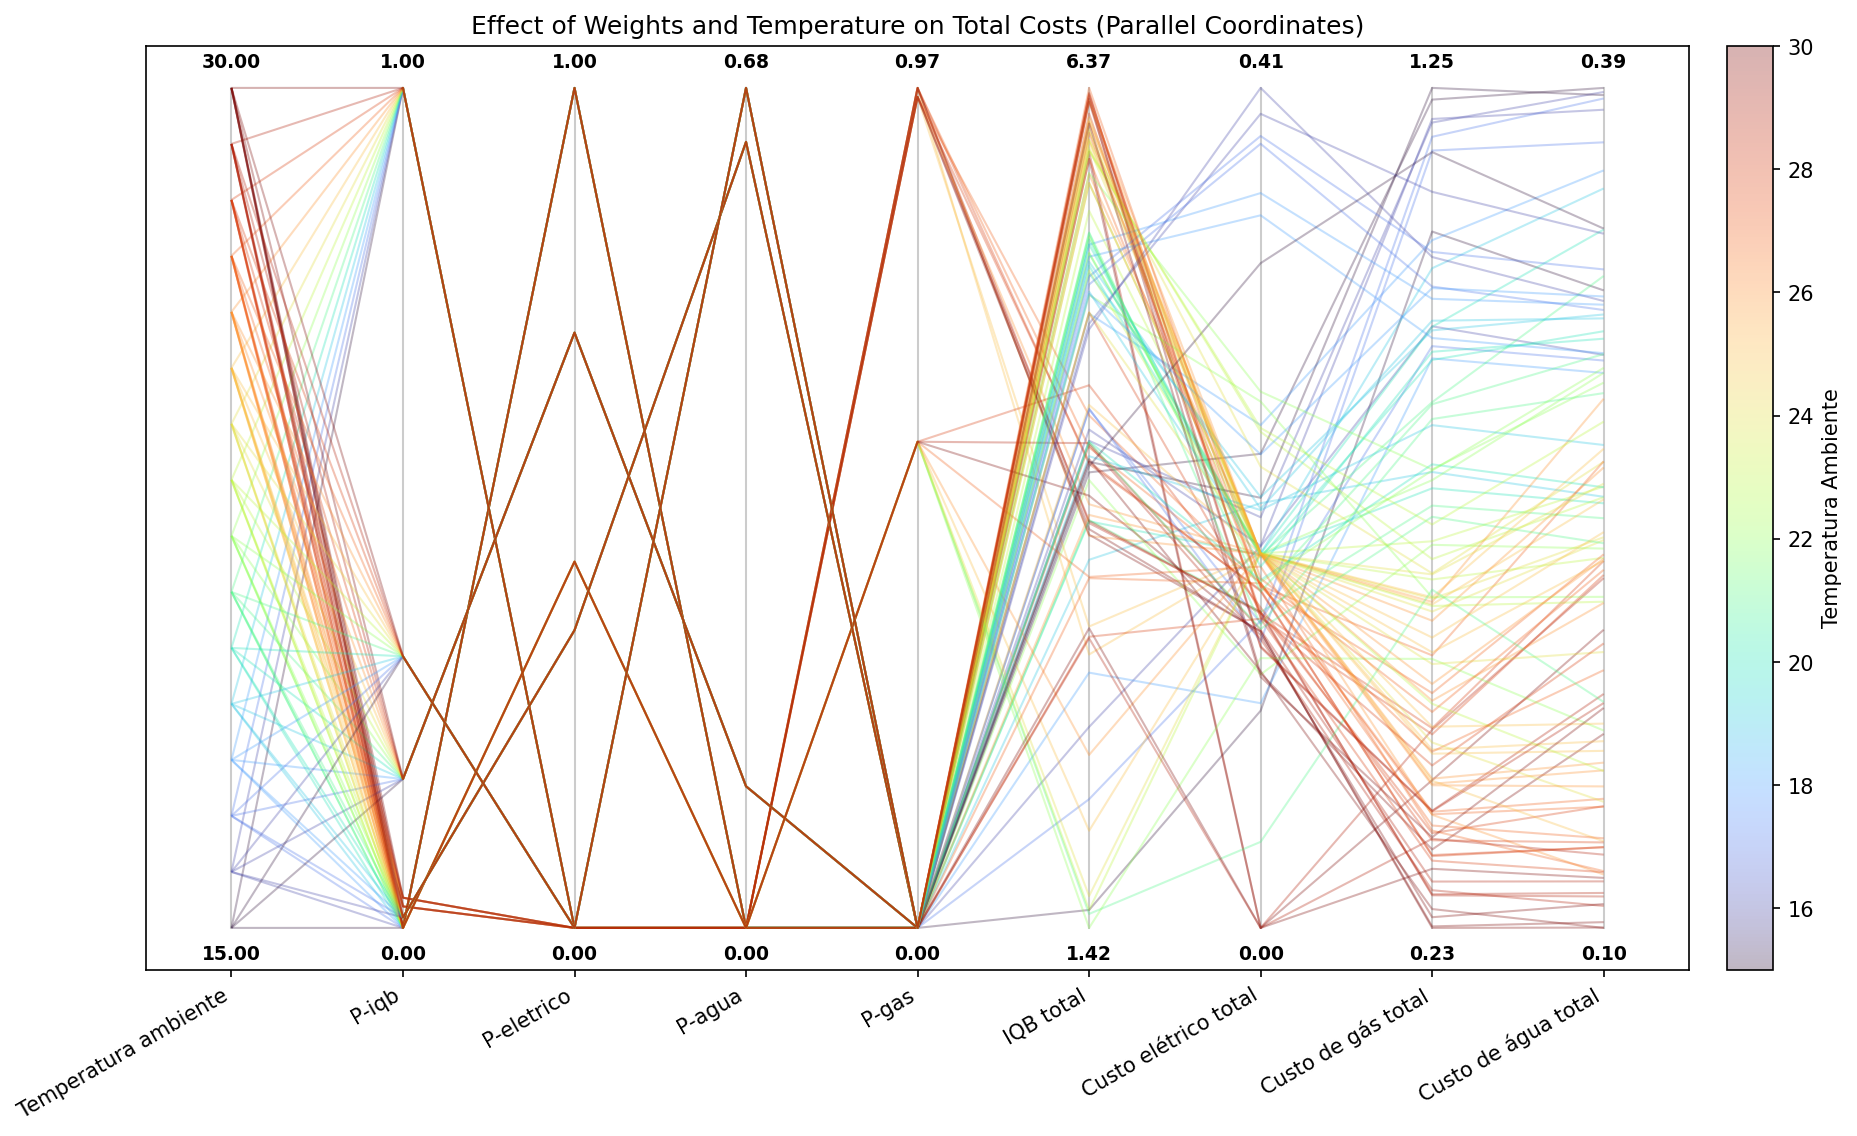

The file beside this chart, header and first rows:
P-iqb, P-eletrico, P-agua, P-gas, Temperatura ambiente, Tarifa da energia Selétrica, IQB 1, IQB 2, IQB 3, IQB 4, IQB 5, IQB 6, IQB 7, IQB médio, IQB total, Recompensa total, Custo elétrico total, Custo de gás total, Custo de água total, Custo total do banho
0.0, 1.0, 0.0, 0.0, 15.0, 1.0, 2.237903988321599e-06, 0.0004029, 0.001532, 0.5205, 0.1753, 0.7399, 0.08657, 0.2177, 1.524, [ 1.5242 -0.1053 -0.3239 -1.0761], 0.1053, 1.076, 0.3239, 1.505
0.0, 1.0, 0.0, 0.0, 16.0, 1.0, 1.0395363854977136e-05, 0.000543, 0.4737, 0.8939, 0.1338, 0.9432, 0.1585, 0.372, 2.604, [ 2.6038 -0.1851 -0.3017 -0.9613], 0.1851, 0.9613, 0.3017, 1.448
0.0, 1.0, 0.0, 0.0, 17.0, 1.0, 4.355863550022849e-05, 0.004267, 0.546, 0.4818, 0.1086, 0.9004, 0.1365, 0.3111, 2.178, [ 2.1777 -0.1489 -0.2997 -0.9373], 0.1489, 0.9373, 0.2997, 1.386
0.0, 1.0, 0.0, 0.0, 18.0, 1.0, 0.000158, 0.01575, 0.6115, 0.2463, 0.9357, 0.1508, 0.9639, 0.4177, 2.924, [ 2.9241 -0.109  -0.2954 -0.9224], 0.109, 0.9224, 0.2954, 1.327
0.0, 1.0, 0.0, 0.0, 19.0, 1.0, 4.0736503604871574e-06, 0.3198, 1.0, 0.1878, 0.961, 0.1633, 0.9577, 0.5128, 3.59, [ 3.5897 -0.2059 -0.2527 -0.7849], 0.2059, 0.7849, 0.2527, 1.243
0.0, 1.0, 0.0, 0.0, 20.0, 1.0, 6.685564385973465e-06, 0.4537, 0.971, 0.1866, 1.0, 0.2051, 1.0, 0.5452, 3.816, [ 3.8165 -0.1809 -0.2504 -0.7651], 0.1809, 0.7651, 0.2504, 1.196
0.0, 1.0, 0.0, 0.0, 21.0, 1.0, 4.9560612862006285e-06, 0.5355, 0.6624, 0.4518, 0.9412, 0.2334, 1.0, 0.5463, 3.824, [ 3.8243 -0.1532 -0.2453 -0.7441], 0.1532, 0.7441, 0.2453, 1.143
0.0, 1.0, 0.0, 0.0, 22.0, 1.0, 2.4091854278933343e-05, 0.5747, 0.614, 1.0, 0.452, 1.0, 0.4191, 0.58, 4.06, [ 4.0598 -0.1229 -0.2348 -0.6966], 0.1229, 0.6966, 0.2348, 1.054
0.0, 1.0, 0.0, 0.0, 23.0, 1.0, 0.02865, 0.7998, 1.0, 0.9551, 0.9549, 0.9547, 0.9547, 0.8068, 5.648, [ 5.6478 -0.1815 -0.2316 -0.6547], 0.1815, 0.6547, 0.2316, 1.068
0.0, 1.0, 0.0, 0.0, 24.0, 1.0, 0.07889, 0.9893, 1.0, 1.0, 1.0, 1.0, 1.0, 0.8669, 6.068, [ 6.0682 -0.1815 -0.2387 -0.6312], 0.1815, 0.6312, 0.2387, 1.051
0.0, 1.0, 0.0, 0.0, 25.0, 1.0, 0.1348, 0.933, 1.0, 0.9965, 0.9969, 0.997, 0.9972, 0.8651, 6.055, [ 6.0555 -0.1815 -0.2518 -0.6244], 0.1815, 0.6244, 0.2518, 1.058
0.0, 1.0, 0.0, 0.0, 26.0, 1.0, 0.1998, 0.8495, 0.95, 0.9523, 0.9531, 0.9536, 0.9539, 0.8303, 5.812, [ 5.8123 -0.1811 -0.2628 -0.6047], 0.1811, 0.6047, 0.2628, 1.049
0.0, 1.0, 0.0, 0.0, 27.0, 1.0, 0.4594, 0.9808, 0.9795, 0.9689, 0.9699, 0.9703, 0.9706, 0.8999, 6.299, [ 6.2994 -0.1654 -0.2328 -0.5171], 0.1654, 0.5171, 0.2328, 0.9152
0.0, 1.0, 0.0, 0.0, 28.0, 1.0, 0.5426, 0.8419, 0.9656, 0.9665, 0.9678, 0.9684, 0.9687, 0.8888, 6.222, [ 6.2215 -0.1525 -0.2305 -0.4745], 0.1525, 0.4745, 0.2305, 0.8575
0.0, 1.0, 0.0, 0.0, 29.0, 1.0, 0.4249, 0.8323, 0.9444, 0.9474, 0.9487, 0.9493, 0.9496, 0.8567, 5.997, [ 5.9967  0.     -0.2246 -0.4726], 0.0, 0.4726, 0.2246, 0.6972
0.0, 1.0, 0.0, 0.0, 30.0, 1.0, 0.4943, 0.8471, 0.9175, 0.9227, 0.9239, 0.9244, 0.9246, 0.8506, 5.954, [ 5.9545  0.     -0.2068 -0.4116], 0.0, 0.4116, 0.2068, 0.6183
1.0, 0.0, 0.0, 0.0, 15.0, 1.0, 1.6817077804966745e-06, 0.0009265, 0.3019, 0.9533, 0.9521, 0.9493, 0.9479, 0.5865, 4.105, [ 4.1054 -0.2299 -0.3938 -1.2359], 0.2299, 1.236, 0.3938, 1.86
1.0, 0.0, 0.0, 0.0, 16.0, 1.0, 8.153598191076537e-06, 0.002919, 0.4231, 0.9601, 0.9702, 0.9682, 0.9672, 0.6131, 4.292, [ 4.2917 -0.1991 -0.3924 -1.2081], 0.1991, 1.208, 0.3924, 1.8
1.0, 0.0, 0.0, 0.0, 17.0, 1.0, 3.5158588075632954e-05, 0.009734, 0.5751, 0.9603, 0.9778, 0.9772, 0.9769, 0.6396, 4.477, [ 4.4771 -0.1478 -0.3902 -1.1909], 0.1478, 1.191, 0.3902, 1.729
1.0, 0.0, 0.0, 0.0, 18.0, 1.0, 0.0001441, 0.1915, 0.929, 0.9803, 0.9803, 0.9802, 0.9802, 0.7202, 5.042, [ 5.0417 -0.2438 -0.3654 -1.0656], 0.2438, 1.066, 0.3654, 1.675
1.0, 0.0, 0.0, 0.0, 19.0, 1.0, 0.0004804, 0.2957, 0.8921, 0.9956, 0.9957, 0.9958, 0.9958, 0.7387, 5.171, [ 5.1712 -0.1815 -0.3591 -1.0317], 0.1815, 1.032, 0.3591, 1.572
1.0, 0.0, 0.0, 0.0, 20.0, 1.0, 0.00146, 0.4112, 0.9109, 1.0, 1.0, 1.0, 1.0, 0.7605, 5.324, [ 5.3236 -0.1815 -0.3449 -0.9607], 0.1815, 0.9607, 0.3449, 1.487
1.0, 0.0, 0.0, 0.0, 21.0, 1.0, 0.0008348, 0.4323, 0.9632, 1.0, 1.0, 1.0, 1.0, 0.7709, 5.396, [ 5.3963 -0.1806 -0.3289 -0.8694], 0.1806, 0.8694, 0.3289, 1.379
1.0, 0.0, 0.0, 0.0, 22.0, 1.0, 3.4351718736752005e-10, 0.4212, 0.9786, 1.0, 1.0, 1.0, 1.0, 0.7714, 5.4, [ 5.3998 -0.1814 -0.2955 -0.775 ], 0.1814, 0.775, 0.2955, 1.252
1.0, 0.0, 0.0, 0.0, 23.0, 1.0, 0.007231, 1.0, 1.0, 1.0, 1.0, 1.0, 1.0, 0.8582, 6.007, [ 6.0072 -0.2405 -0.2525 -0.6793], 0.2405, 0.6793, 0.2525, 1.172
1.0, 0.0, 0.0, 0.0, 24.0, 1.0, 0.08769, 1.0, 0.9959, 0.9962, 0.9963, 0.9964, 0.9964, 0.867, 6.069, [ 6.0688 -0.2236 -0.2648 -0.6621], 0.2236, 0.6621, 0.2648, 1.15
1.0, 0.0, 0.0, 0.0, 25.0, 1.0, 0.2627, 0.9495, 0.9977, 0.9976, 0.9974, 0.9973, 0.9972, 0.8856, 6.199, [ 6.1994 -0.1815 -0.2692 -0.6331], 0.1815, 0.6331, 0.2692, 1.084
1.0, 0.0, 0.0, 0.0, 26.0, 1.0, 0.3555, 0.887, 0.923, 0.9241, 0.9246, 0.9248, 0.9249, 0.8377, 5.864, [ 5.864  -0.1815 -0.2865 -0.6275], 0.1815, 0.6275, 0.2865, 1.096
1.0, 0.0, 0.0, 0.0, 27.0, 1.0, 0.4667, 0.8545, 0.9428, 0.921, 0.9226, 0.9235, 0.924, 0.8507, 5.955, [ 5.9551 -0.1659 -0.2649 -0.5627], 0.1659, 0.5627, 0.2649, 0.9935
1.0, 0.0, 0.0, 0.0, 28.0, 1.0, 0.5942, 0.9492, 0.9545, 0.957, 0.958, 0.9585, 0.9587, 0.9043, 6.33, [ 6.3302 -0.1503 -0.2257 -0.4671], 0.1503, 0.4671, 0.2257, 0.8431
1.0, 0.0, 0.0, 0.0, 29.0, 1.0, 0.687, 0.9435, 0.9372, 0.9491, 0.9384, 0.9497, 0.9385, 0.9062, 6.343, [ 6.3432 -0.1365 -0.1846 -0.3745], 0.1365, 0.3745, 0.1846, 0.6957
1.0, 0.0, 0.0, 0.0, 30.0, 1.0, 0.7881, 0.8986, 0.9231, 0.924, 0.9245, 0.9246, 0.9248, 0.9011, 6.308, [ 6.3077 -0.1234 -0.1708 -0.3276], 0.1234, 0.3276, 0.1708, 0.6218
0.0256, 0.0, 0.0, 0.9744, 15.0, 1.0, 0.3679, 0.3679, 0.3679, [-4.6321 -5.     -5.     -5.1123], 0.0, 0.1123, 4.3817801661680254e-07, 0.1123
0.0256, 0.0, 0.0, 0.9744, 16.0, 1.0, 0.3679, 0.3679, 0.3679, [-4.6321 -5.     -5.     -5.1049], 0.0, 0.1049, 4.3817801661680254e-07, 0.1049
0.0256, 0.0, 0.0, 0.9744, 17.0, 1.0, 0.3679, 0.3679, 0.3679, [-4.6321 -5.     -5.     -5.0963], 0.0, 0.09626, 4.3817801661680254e-07, 0.09626
0.0256, 0.0, 0.0, 0.9744, 18.0, 1.0, 0.3679, 0.3679, 0.3679, [-4.6321 -5.     -5.     -5.0913], 0.0, 0.09132, 4.3817801661680254e-07, 0.09132
0.0256, 0.0, 0.0, 0.9744, 19.0, 1.0, 0.3679, 0.3679, 0.3679, [-4.6321 -5.     -5.     -5.0845], 0.0, 0.08453, 4.3817801661680254e-07, 0.08453
0.0256, 0.0, 0.0, 0.9744, 20.0, 1.0, 0.3679, 0.3679, 0.3679, [-4.6321 -5.     -5.     -5.0765], 0.0, 0.07651, 4.3817801661680254e-07, 0.07651
0.0256, 0.0, 0.0, 0.9744, 21.0, 1.0, 0.3679, 0.3679, 0.3679, [-4.6321 -5.     -5.     -5.0691], 0.0, 0.06911, 4.3817801661680254e-07, 0.06911
0.0256, 0.0, 0.0, 0.9744, 22.0, 1.0, 0.3679, 0.3679, 0.3679, [-4.6321 -5.     -5.     -5.0617], 0.0, 0.0617, 4.3817801661680254e-07, 0.0617
0.0256, 0.0, 0.0, 0.9744, 23.0, 1.0, 0.3679, 0.3679, 0.3679, [-4.6321 -5.     -5.     -5.0568], 0.0, 0.05677, 4.3817801661680254e-07, 0.05677
0.0256, 0.0, 0.0, 0.9744, 24.0, 1.0, 0.3679, 0.3679, 0.3679, [-4.6321 -5.     -5.     -5.0469], 0.0, 0.04689, 4.3817801661680254e-07, 0.04689
0.0256, 0.0, 0.0, 0.9744, 25.0, 1.0, 0.2287, 0.2699, 0.6611, 0.5274, 0.4358, 0.4744, 0.4339, 0.433, 3.031, [ 3.0312 -0.1815 -0.165  -0.4436], 0.1815, 0.4436, 0.165, 0.7901
0.0256, 0.0, 0.0, 0.9744, 26.0, 1.0, 0.3277, 0.3779, 0.6731, 0.6056, 0.5828, 0.5816, 0.5812, 0.5328, 3.73, [ 3.7299 -0.1814 -0.1582 -0.4072], 0.1814, 0.4072, 0.1582, 0.7468
0.0256, 0.0, 0.0, 0.9744, 27.0, 1.0, 0.3966, 0.5744, 0.6508, 0.6593, 0.6579, 0.6569, 0.6565, 0.6075, 4.252, [ 4.2524 -0.1671 -0.1457 -0.3702], 0.1671, 0.3702, 0.1457, 0.683
0.0256, 0.0, 0.0, 0.9744, 28.0, 1.0, 0.4175, 0.6488, 0.6628, 0.5869, 0.6162, 0.6404, 0.5819, 0.5935, 4.154, [ 4.1545 -0.1638 -0.1317 -0.3196], 0.1638, 0.3196, 0.1317, 0.6151
0.0256, 0.0, 0.0, 0.9744, 29.0, 1.0, 0.5438, 0.4955, 0.5444, 0.5818, 0.4997, 0.5674, 0.5735, 0.5437, 3.806, [ 3.8061 -0.1533 -0.1147 -0.2721], 0.1533, 0.2721, 0.1147, 0.5401
0.0256, 0.0, 0.0, 0.9744, 30.0, 1.0, 0.7105, 0.5045, 0.4985, 0.4768, 0.5382, 0.4992, 0.5101, 0.534, 3.738, [ 3.7377 -0.1438 -0.1039 -0.2326], 0.1438, 0.2326, 0.1039, 0.4804
0.03596, 0.0, 0.0, 0.964, 15.0, 1.0, 0.3679, 0.3679, 0.3679, [-4.6321 -5.     -5.     -5.1123], 0.0, 0.1123, 4.3817801661680254e-07, 0.1123
0.03596, 0.0, 0.0, 0.964, 16.0, 1.0, 0.3679, 0.3679, 0.3679, [-4.6321 -5.     -5.     -5.1049], 0.0, 0.1049, 4.3817801661680254e-07, 0.1049
0.03596, 0.0, 0.0, 0.964, 17.0, 1.0, 0.3679, 0.3679, 0.3679, [-4.6321 -5.     -5.     -5.0963], 0.0, 0.09626, 4.3817801661680254e-07, 0.09626
0.03596, 0.0, 0.0, 0.964, 18.0, 1.0, 0.3679, 0.3679, 0.3679, [-4.6321 -5.     -5.     -5.0913], 0.0, 0.09132, 4.3817801661680254e-07, 0.09132
0.03596, 0.0, 0.0, 0.964, 19.0, 1.0, 0.3679, 0.3679, 0.3679, [-4.6321 -5.     -5.     -5.0845], 0.0, 0.08453, 4.3817801661680254e-07, 0.08453
0.03596, 0.0, 0.0, 0.964, 20.0, 1.0, 0.3679, 0.3679, 0.3679, [-4.6321 -5.     -5.     -5.0765], 0.0, 0.07651, 4.3817801661680254e-07, 0.07651
0.03596, 0.0, 0.0, 0.964, 21.0, 1.0, 0.3679, 0.3679, 0.3679, [-4.6321 -5.     -5.     -5.0691], 0.0, 0.06911, 4.3817801661680254e-07, 0.06911
0.03596, 0.0, 0.0, 0.964, 22.0, 1.0, 0.3679, 0.3679, 0.3679, [-4.6321 -5.     -5.     -5.0617], 0.0, 0.0617, 4.3817801661680254e-07, 0.0617
0.03596, 0.0, 0.0, 0.964, 23.0, 1.0, 0.3679, 0.3679, 0.3679, [-4.6321 -5.     -5.     -5.0568], 0.0, 0.05677, 4.3817801661680254e-07, 0.05677
0.03596, 0.0, 0.0, 0.964, 24.0, 1.0, 1.0129676788899607e-14, 1.0129676788899607e-14, 1.0129676788899607e-14, [-5.     -5.     -5.0086 -5.0568], 0.0, 0.05677, 0.008585, 0.06535
0.03596, 0.0, 0.0, 0.964, 25.0, 1.0, 0.2347, 0.2636, 0.6611, 0.5279, 0.5039, 0.5026, 0.5025, 0.4566, 3.196, [ 3.1962 -0.1815 -0.1683 -0.4486], 0.1815, 0.4486, 0.1683, 0.7984
0.03596, 0.0, 0.0, 0.964, 26.0, 1.0, 0.3277, 0.4491, 0.6889, 0.6062, 0.5834, 0.6581, 0.604, 0.5596, 3.917, [ 3.9173 -0.1814 -0.1609 -0.4134], 0.1814, 0.4134, 0.1609, 0.7557
... 68 more rows
